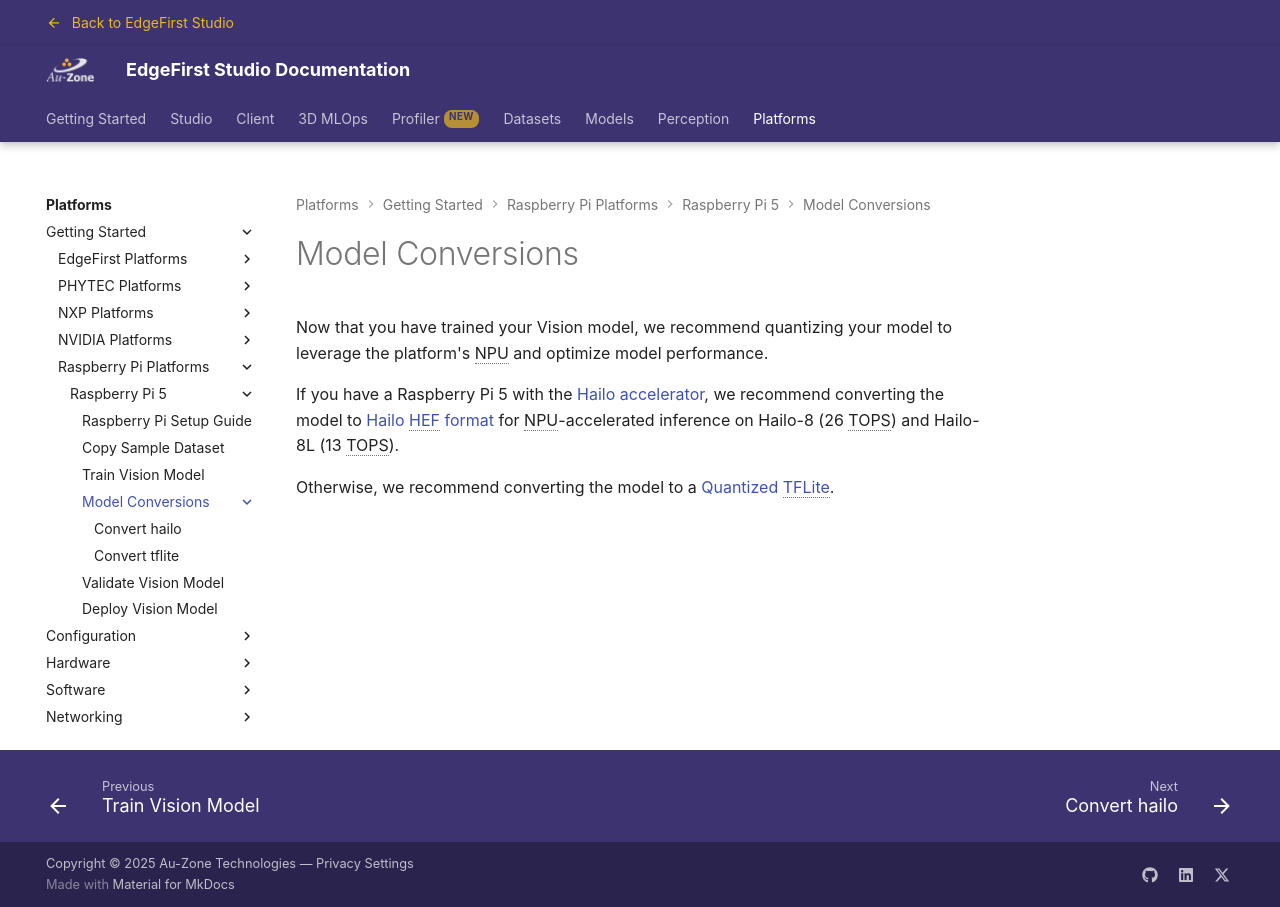

repository: EdgeFirstAI/documentation · page: saas/platforms/quickstart/raspberrypi/conversion/index.html · generator: mkdocs

# Model Conversions

Now that you have trained your Vision model, we recommend quantizing your model to leverage the platform's NPU and optimize model performance.

If you have a Raspberry Pi 5 with the [Hailo accelerator](https://hailo.ai/), we recommend converting the model to [Hailo HEF format](convert_hailo.md) for NPU-accelerated inference on Hailo-8 (26 TOPS) and Hailo-8L (13 TOPS).

Otherwise, we recommend converting the model to a [Quantized TFLite](convert_tflite.md).
